Image classification data set "resized_256" (wrooble/Brain_Tumor_MRI on GitHub). Class labels (4): glioma, meningioma, no tumor, pituitary tumor.

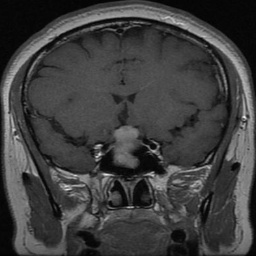
Label: pituitary tumor

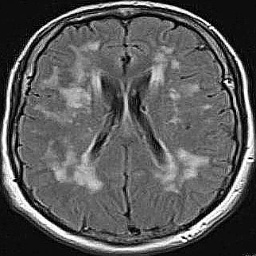
Label: no tumor

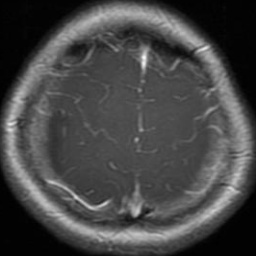
Label: glioma

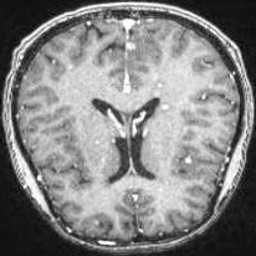
Label: no tumor

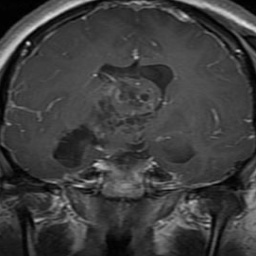
Label: glioma

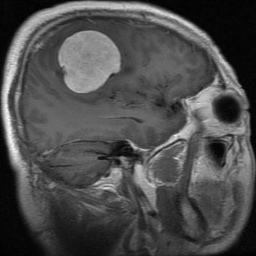
Label: meningioma
